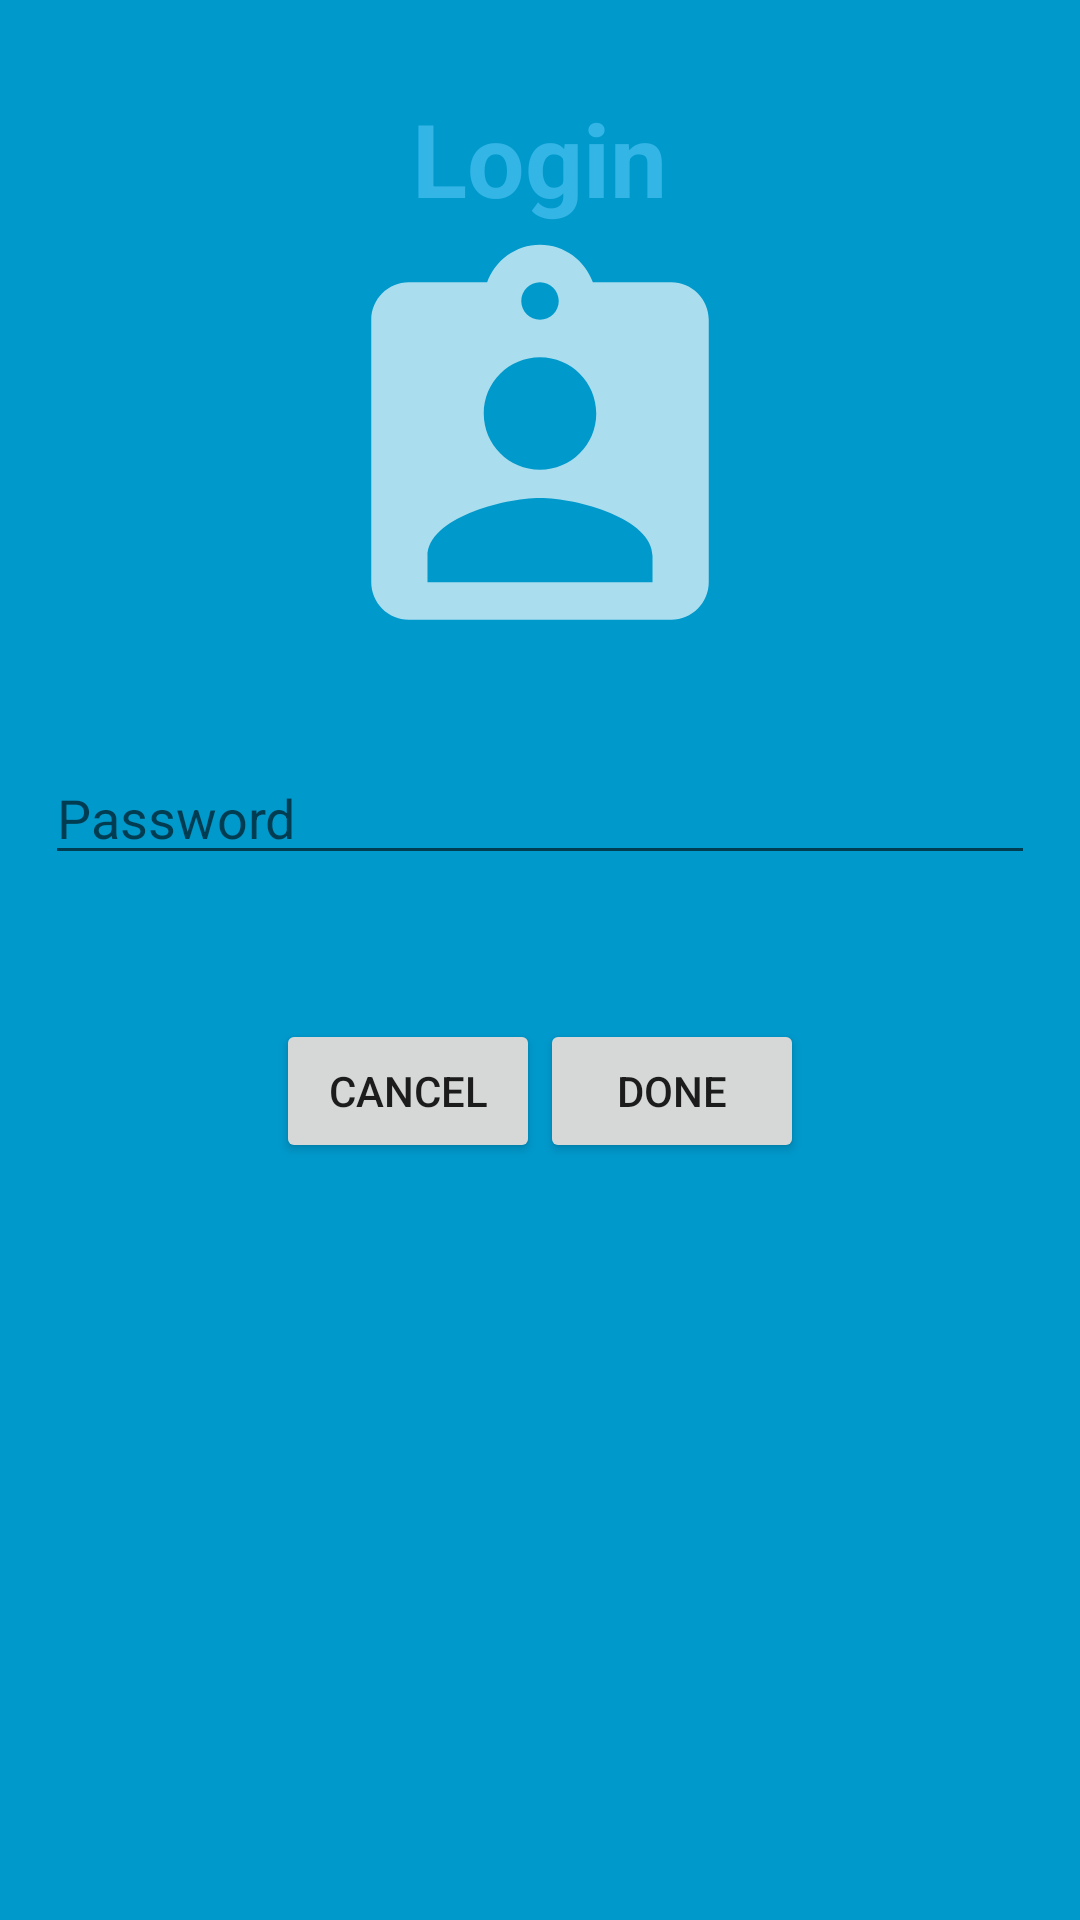

Layout XML and referenced resources for this Android screen:
<!-- AndroidManifest.xml: application theme AppTheme -->
<!-- res/layout/fragment_login_password.xml -->
<?xml version="1.0" encoding="utf-8"?>

<RelativeLayout xmlns:android="http://schemas.android.com/apk/res/android"
    android:orientation="vertical" android:layout_width="match_parent"
    android:background="#0099cc"
    android:layout_height="match_parent">

    <TextView
        android:id="@+id/setup_password_title"
        android:layout_width="wrap_content"
        android:layout_height="wrap_content"
        android:layout_centerHorizontal="true"
        android:keepScreenOn="true"
        android:text="Login"
        android:textColor="#33b5e5"
        android:textSize="34sp"
        android:paddingTop="30dp"
        android:textStyle="bold" />

    <ImageView
        android:id="@+id/login_image"
        android:layout_below="@id/setup_password_title"
        android:layout_width="150dp"
        android:layout_height="150dp"
        android:layout_centerHorizontal="true"
        android:scaleType="center"
        android:src="@drawable/ic_login"
        />

    <EditText
        android:id="@+id/passwordEt"
        android:layout_width="match_parent"
        android:paddingTop="20dp"
        android:layout_margin="15dp"
        android:layout_height="wrap_content"
        android:layout_below="@+id/login_image"
        android:layout_centerHorizontal="true"
        android:layout_marginTop="31dp"
        android:ems="10"
        android:hint="Password"
        android:inputType="textPassword" />


    <LinearLayout
        android:layout_width="wrap_content"
        android:layout_height="wrap_content"
        android:layout_below="@+id/passwordEt"
        android:layout_marginTop="18dp"
        android:layout_centerHorizontal="true"
        android:padding="15dp"
        >

        <Button
            android:id="@+id/done_password_setup_btn"
            android:layout_width="wrap_content"
            android:layout_height="wrap_content"
            android:text="Cancel"
            />

        <Button
            android:id="@+id/cancel_setup_password_btn"
            android:layout_width="wrap_content"
            android:layout_height="wrap_content"
            android:text="Done" />

    </LinearLayout>


</RelativeLayout>
<!-- resources referenced by this layout -->
<resources>
  <!-- drawable ic_login (drawable) -->
  <vector android:height="150dp" android:viewportHeight="24.0"
      android:viewportWidth="24.0" android:width="150dp" xmlns:android="http://schemas.android.com/apk/res/android">
      <path android:fillColor="#AAFFFFFF" android:pathData="M19,3h-4.18C14.4,1.84 13.3,1 12,1c-1.3,0 -2.4,0.84 -2.82,2L5,3c-1.1,0 -2,0.9 -2,2v14c0,1.1 0.9,2 2,2h14c1.1,0 2,-0.9 2,-2L21,5c0,-1.1 -0.9,-2 -2,-2zM12,3c0.55,0 1,0.45 1,1s-0.45,1 -1,1 -1,-0.45 -1,-1 0.45,-1 1,-1zM12,7c1.66,0 3,1.34 3,3s-1.34,3 -3,3 -3,-1.34 -3,-3 1.34,-3 3,-3zM18,19L6,19v-1.4c0,-2 4,-3.1 6,-3.1s6,1.1 6,3.1L18,19z"/>
  </vector>
  <style name="AppTheme" parent="Theme.AppCompat.Light.DarkActionBar">
          
          <item name="colorPrimary">@color/colorPrimary</item>
          <item name="colorPrimaryDark">@color/colorPrimaryDark</item>
          <item name="colorAccent">@color/colorAccent</item>
      </style>
  <!-- not gathered from this repository: default colours our renderer supplied (Android Studio template values) -->
  <color name="colorPrimary">#FF6200EE</color>
  <color name="colorPrimaryDark">#FF3700B3</color>
  <color name="colorAccent">#FF03DAC5</color>
</resources>
